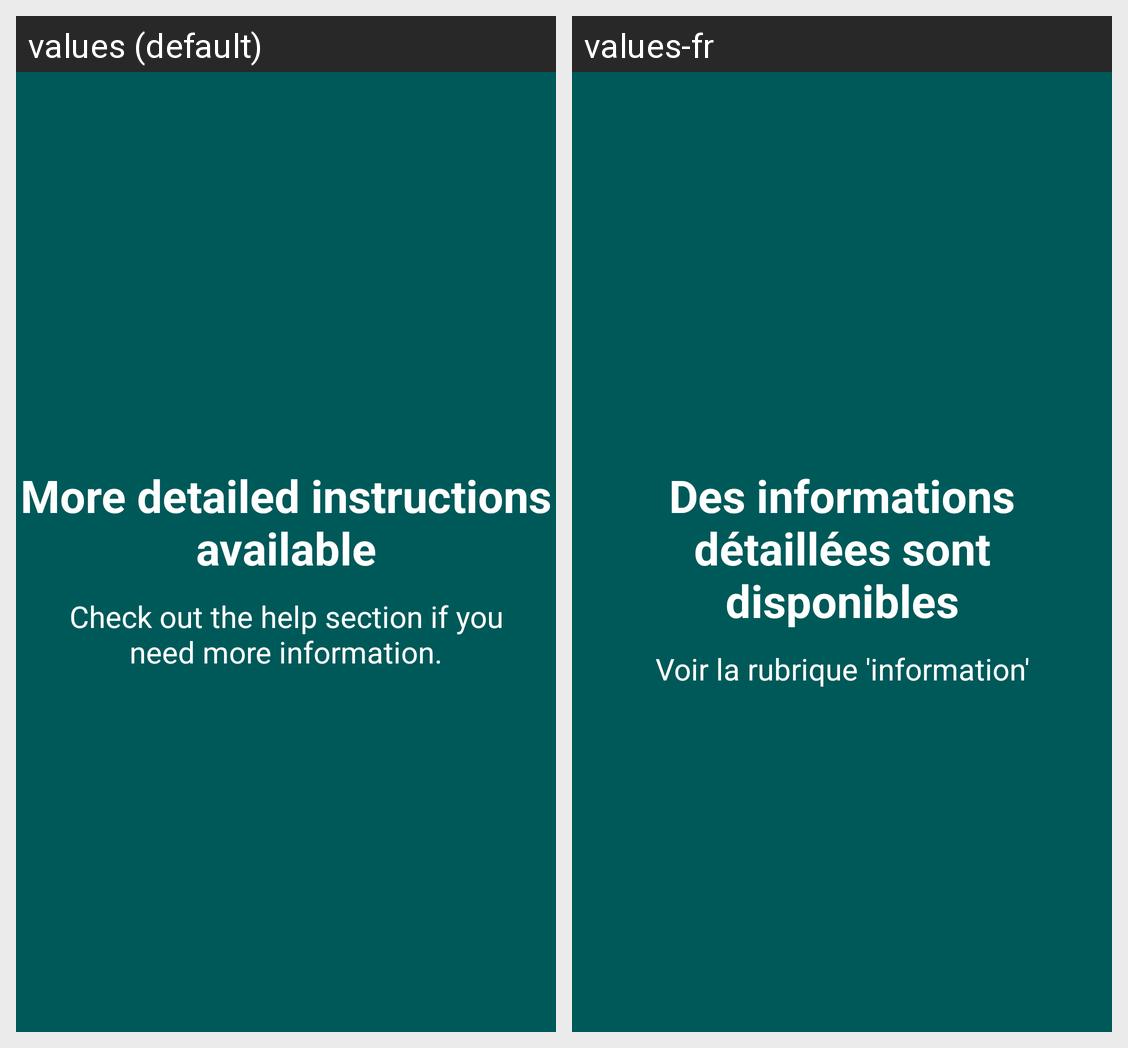

Locale-by-locale string values for the Android screen shown in this grid:
Android screen res/layout/onboarding5.xml rendered under 2 locales, left to right: values (default), values-fr. Device: Nexus 5 (rendered at 1080×1920; each locale shown at half size, 540×960, under a caption strip naming it); theme AppTheme.
Strings drawn on this screen, with the default value and each locale's value (text and hints the layout hard-codes, and strings that could not be matched under every locale, appear in the picture but are not listed):

slide5Description
  values: Check out the help section if you need more information.
  values-fr: Voir la rubrique 'information'

slide5Title
  values: More detailed instructions available
  values-fr: Des informations détaillées sont disponibles
